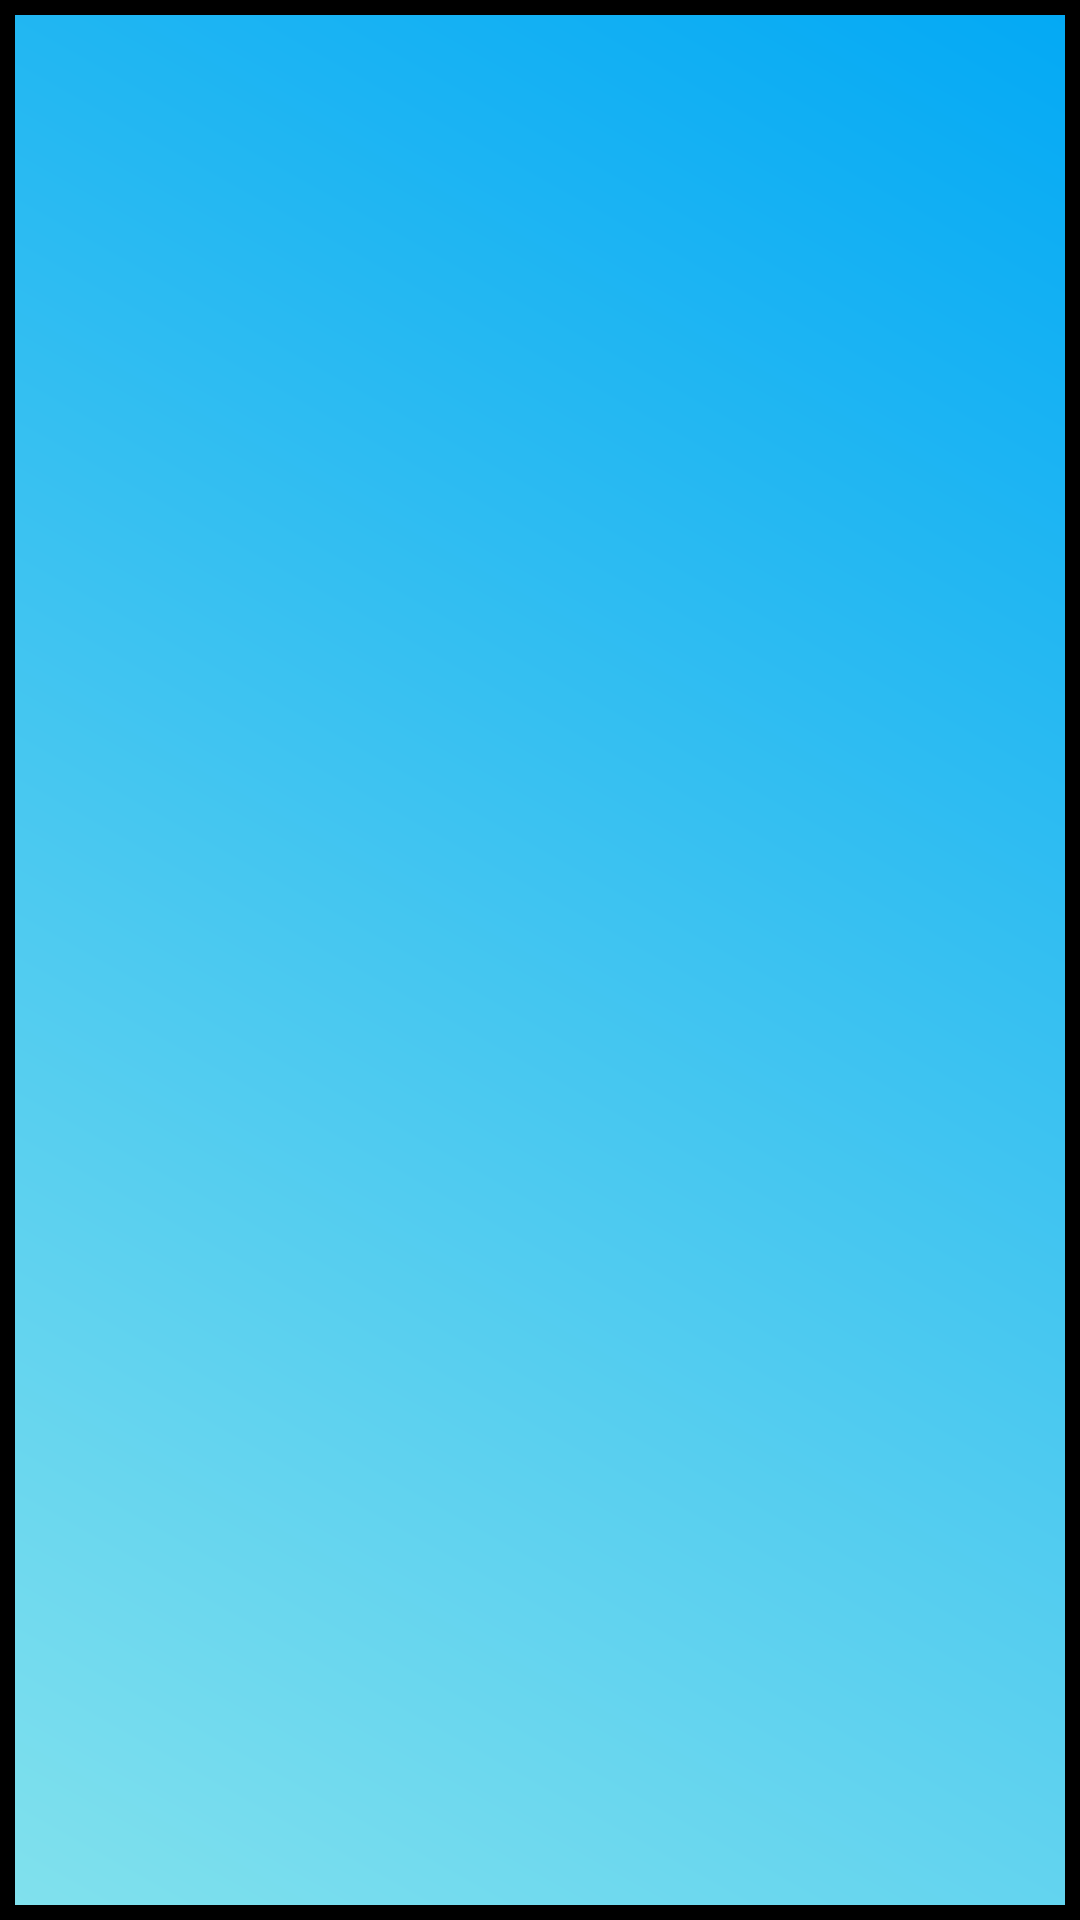

Layout XML and referenced resources for this Android screen:
<!-- AndroidManifest.xml: application theme AppTheme -->
<!-- res/layout/user_btn_in.xml -->
<?xml version="1.0" encoding="utf-8"?>
<TextView
    xmlns:android="http://schemas.android.com/apk/res/android"
    android:layout_width="match_parent"
    android:layout_height="match_parent"
    android:layout_margin="5dp"
    android:background="@drawable/user_btn_in"
    android:gravity="center"
    android:onClick="clickUser"
    android:textColor="#000"
    android:textSize="30sp"/>
<!-- resources referenced by this layout -->
<resources>
  <!-- drawable user_btn_in (drawable) -->
  <?xml version="1.0" encoding="utf-8"?>
  <shape xmlns:android="http://schemas.android.com/apk/res/android"
      android:shape="rectangle">
      <gradient
          android:angle="45"
          android:endColor="#03A9F4"
          android:startColor="#81E1ED"/>
      <padding android:bottom="10dp"
          android:left="10dp"
          android:right="10dp"
          android:top="10dp" />
      <stroke
          android:width="5dp"
          android:color="#000" />
  </shape>
  <style name="AppTheme" parent="Theme.AppCompat.NoActionBar">
          
          <item name="colorPrimary">@color/colorPrimary</item>
          <item name="colorPrimaryDark">@color/colorPrimaryDark</item>
          <item name="colorAccent">@color/colorAccent</item>
      </style>
  <!-- not gathered from this repository: default colours our renderer supplied (Android Studio template values) -->
  <color name="colorPrimary">#FF6200EE</color>
  <color name="colorPrimaryDark">#FF3700B3</color>
  <color name="colorAccent">#FF03DAC5</color>
</resources>
